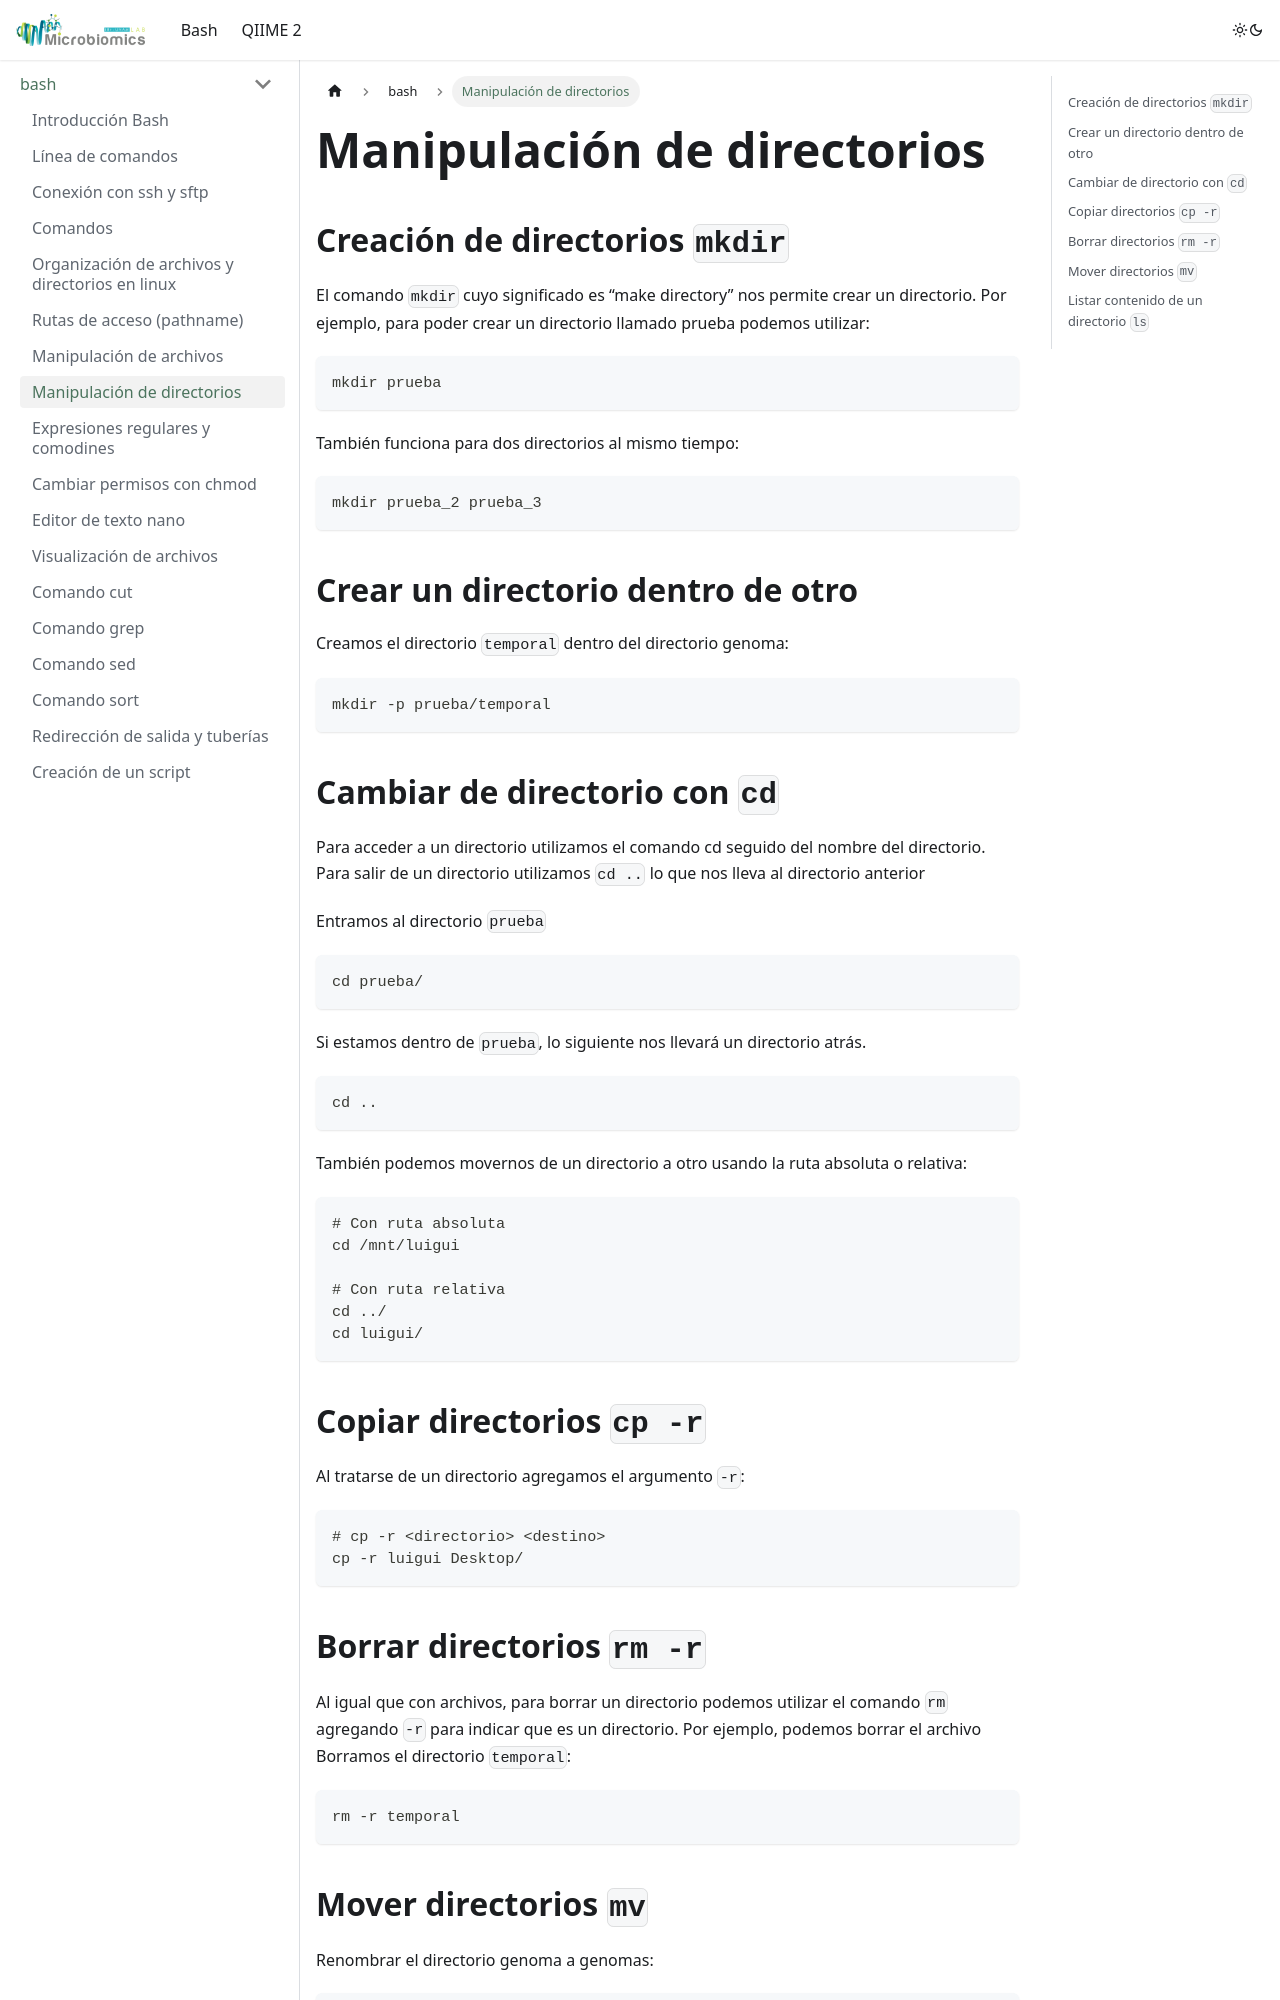

repository: LuiguiGallardo/bioinfo_pal_norte · page: docs/bash/directories_basics/index.html · generator: docusaurus

---
sidebar_position: 8
---

# Manipulación de directorios

## Creación de directorios `mkdir`
El comando `mkdir` cuyo significado es “make directory” nos permite crear un directorio. Por ejemplo, para poder crear un directorio llamado prueba podemos utilizar:

```bash
mkdir prueba
```

También funciona para dos directorios al mismo tiempo:

```bash
mkdir prueba_2 prueba_3
```

## Crear un directorio dentro de otro
Creamos el directorio `temporal` dentro del directorio genoma:

```bash
mkdir -p prueba/temporal
```

## Cambiar de directorio con `cd` 
Para acceder a un directorio utilizamos el comando cd seguido del nombre del directorio. Para salir de un directorio utilizamos `cd ..` lo que nos lleva al directorio anterior

Entramos al directorio `prueba`

```bash
cd prueba/
```

Si estamos dentro de `prueba`, lo siguiente nos llevará un directorio atrás.

```bash
cd ..
```

También podemos movernos de un directorio a otro usando la ruta absoluta o relativa:

```bash
# Con ruta absoluta
cd /mnt/luigui

# Con ruta relativa
cd ../
cd luigui/
```

## Copiar directorios `cp -r`
Al tratarse de un directorio agregamos el argumento `-r`:

```bash
# cp -r <directorio> <destino>
cp -r luigui Desktop/
```
